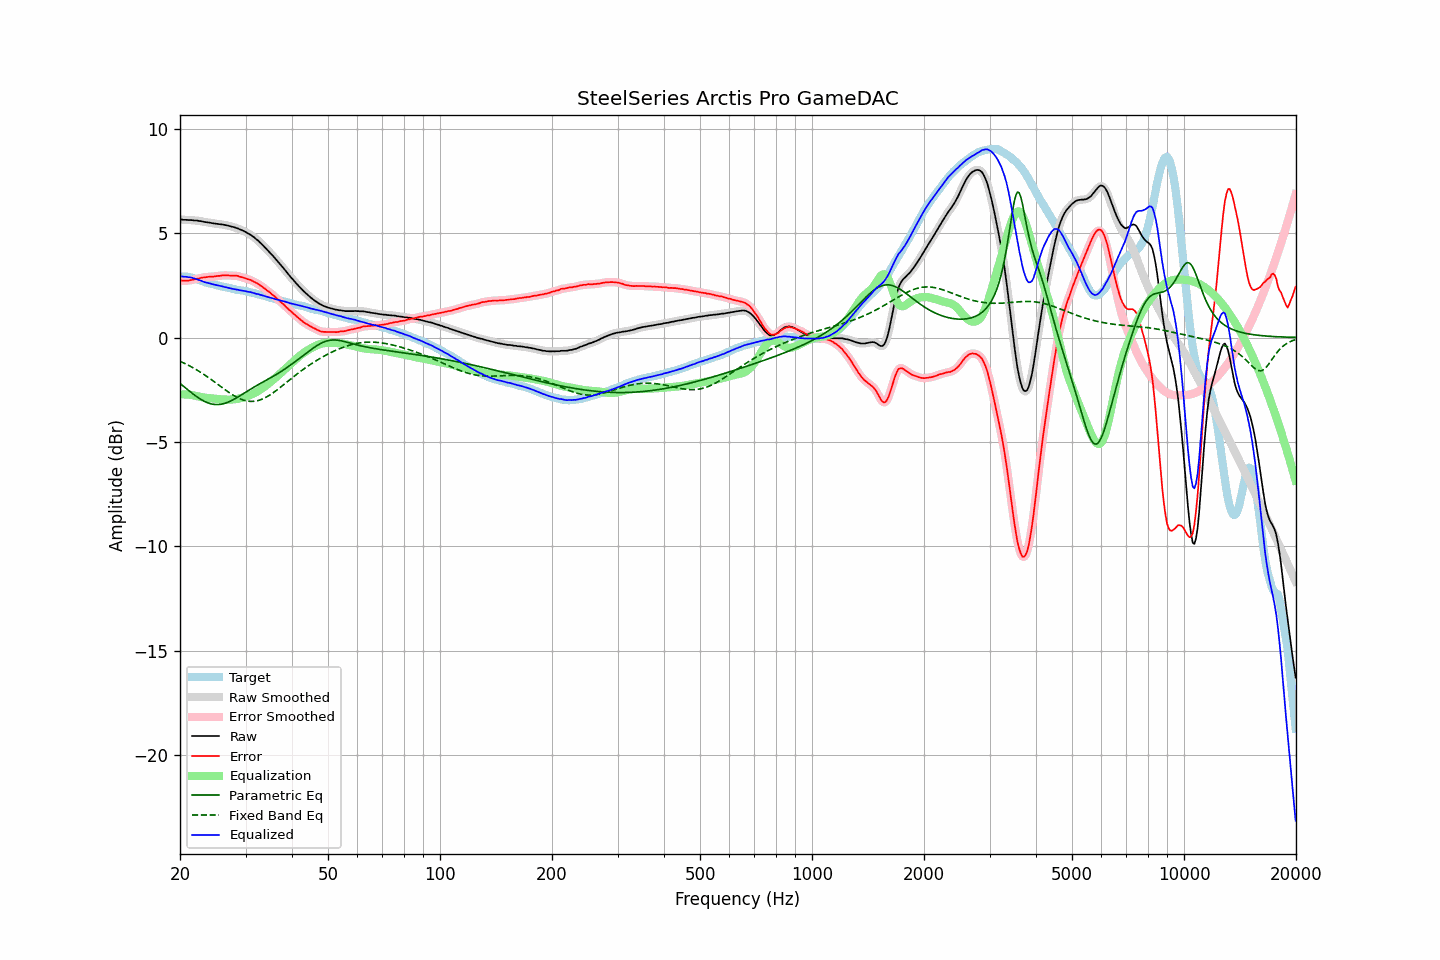

The table this chart was drawn from, first rows:
frequency, raw, error, smoothed, error_smoothed, equalization, parametric_eq, fixed_band_eq, equalized_raw, equalized_smoothed, target
20.00, 5.66, 2.73, 5.66, 2.74, -2.73, -2.20, -1.14, 2.94, 2.94, 2.93
20.20, 5.65, 2.73, 5.65, 2.73, -2.72, -2.26, -1.17, 2.93, 2.93, 2.92
20.40, 5.63, 2.71, 5.64, 2.72, -2.72, -2.33, -1.21, 2.91, 2.92, 2.92
20.61, 5.63, 2.72, 5.63, 2.72, -2.72, -2.39, -1.25, 2.91, 2.91, 2.91
20.81, 5.63, 2.72, 5.63, 2.72, -2.73, -2.45, -1.28, 2.91, 2.90, 2.91
21.02, 5.62, 2.71, 5.63, 2.72, -2.73, -2.51, -1.32, 2.89, 2.89, 2.91
21.23, 5.62, 2.73, 5.62, 2.73, -2.74, -2.58, -1.36, 2.88, 2.88, 2.89
21.44, 5.62, 2.75, 5.62, 2.75, -2.75, -2.64, -1.40, 2.87, 2.87, 2.87
21.66, 5.61, 2.76, 5.61, 2.77, -2.77, -2.70, -1.45, 2.85, 2.85, 2.85
21.87, 5.60, 2.79, 5.61, 2.79, -2.78, -2.75, -1.49, 2.82, 2.83, 2.82
22.09, 5.60, 2.81, 5.60, 2.80, -2.80, -2.81, -1.53, 2.80, 2.80, 2.80
22.31, 5.59, 2.82, 5.59, 2.82, -2.82, -2.87, -1.58, 2.78, 2.77, 2.78
22.54, 5.57, 2.83, 5.58, 2.83, -2.83, -2.92, -1.63, 2.74, 2.75, 2.75
22.76, 5.57, 2.86, 5.57, 2.85, -2.85, -2.96, -1.68, 2.72, 2.72, 2.72
22.99, 5.55, 2.87, 5.55, 2.87, -2.86, -3.01, -1.72, 2.69, 2.69, 2.69
23.22, 5.53, 2.88, 5.54, 2.88, -2.88, -3.05, -1.78, 2.66, 2.66, 2.66
23.45, 5.52, 2.89, 5.52, 2.89, -2.89, -3.09, -1.83, 2.64, 2.64, 2.64
23.69, 5.51, 2.90, 5.51, 2.90, -2.89, -3.12, -1.88, 2.62, 2.62, 2.62
23.92, 5.50, 2.91, 5.50, 2.90, -2.90, -3.15, -1.93, 2.60, 2.60, 2.59
24.16, 5.49, 2.91, 5.49, 2.91, -2.91, -3.17, -1.99, 2.58, 2.58, 2.58
24.40, 5.47, 2.91, 5.48, 2.91, -2.92, -3.19, -2.04, 2.56, 2.56, 2.56
24.65, 5.46, 2.92, 5.46, 2.92, -2.92, -3.20, -2.10, 2.54, 2.54, 2.54
24.89, 5.45, 2.93, 5.45, 2.93, -2.93, -3.21, -2.16, 2.52, 2.52, 2.52
25.14, 5.44, 2.94, 5.44, 2.94, -2.94, -3.21, -2.21, 2.50, 2.50, 2.50
25.39, 5.43, 2.95, 5.43, 2.95, -2.95, -3.21, -2.27, 2.48, 2.48, 2.48
25.65, 5.42, 2.95, 5.42, 2.96, -2.96, -3.20, -2.33, 2.47, 2.47, 2.47
25.91, 5.41, 2.97, 5.41, 2.97, -2.96, -3.19, -2.38, 2.45, 2.45, 2.44
26.16, 5.40, 2.97, 5.40, 2.97, -2.97, -3.17, -2.44, 2.43, 2.43, 2.43
26.43, 5.38, 2.97, 5.39, 2.98, -2.97, -3.15, -2.50, 2.41, 2.42, 2.41
26.69, 5.37, 2.97, 5.37, 2.97, -2.97, -3.12, -2.55, 2.40, 2.40, 2.40
26.96, 5.35, 2.97, 5.35, 2.97, -2.97, -3.09, -2.61, 2.38, 2.38, 2.38
27.23, 5.33, 2.97, 5.33, 2.97, -2.97, -3.06, -2.66, 2.36, 2.36, 2.37
27.50, 5.31, 2.97, 5.31, 2.97, -2.97, -3.02, -2.71, 2.34, 2.34, 2.35
27.77, 5.29, 2.97, 5.29, 2.96, -2.97, -2.98, -2.76, 2.33, 2.33, 2.33
28.05, 5.27, 2.96, 5.27, 2.96, -2.96, -2.94, -2.80, 2.31, 2.31, 2.32
28.33, 5.24, 2.96, 5.25, 2.95, -2.95, -2.90, -2.85, 2.30, 2.30, 2.28
28.62, 5.22, 2.95, 5.22, 2.94, -2.93, -2.85, -2.89, 2.29, 2.28, 2.27
28.90, 5.18, 2.91, 5.19, 2.92, -2.92, -2.81, -2.92, 2.27, 2.27, 2.27
29.19, 5.15, 2.90, 5.15, 2.90, -2.90, -2.76, -2.96, 2.25, 2.26, 2.25
29.48, 5.12, 2.87, 5.12, 2.87, -2.88, -2.71, -2.99, 2.24, 2.24, 2.25
29.78, 5.08, 2.85, 5.08, 2.85, -2.85, -2.66, -3.01, 2.23, 2.23, 2.23
30.08, 5.04, 2.82, 5.04, 2.82, -2.83, -2.61, -3.03, 2.21, 2.21, 2.22
30.38, 4.99, 2.80, 5.00, 2.80, -2.80, -2.56, -3.04, 2.19, 2.20, 2.20
30.68, 4.95, 2.78, 4.95, 2.78, -2.77, -2.52, -3.05, 2.18, 2.18, 2.18
30.99, 4.91, 2.76, 4.91, 2.75, -2.74, -2.47, -3.06, 2.17, 2.17, 2.16
31.30, 4.85, 2.71, 4.86, 2.71, -2.71, -2.42, -3.06, 2.14, 2.15, 2.15
31.61, 4.80, 2.67, 4.80, 2.67, -2.67, -2.38, -3.05, 2.13, 2.13, 2.13
31.93, 4.73, 2.63, 4.74, 2.63, -2.63, -2.33, -3.04, 2.10, 2.10, 2.10
32.24, 4.67, 2.59, 4.67, 2.59, -2.59, -2.29, -3.03, 2.08, 2.08, 2.08
32.57, 4.61, 2.55, 4.61, 2.55, -2.54, -2.24, -3.01, 2.07, 2.06, 2.06
32.89, 4.53, 2.48, 4.54, 2.49, -2.49, -2.20, -2.98, 2.04, 2.04, 2.05
33.22, 4.46, 2.45, 4.46, 2.44, -2.44, -2.16, -2.95, 2.02, 2.02, 2.02
33.55, 4.38, 2.38, 4.38, 2.38, -2.39, -2.11, -2.92, 2.00, 2.00, 2.00
33.89, 4.30, 2.33, 4.30, 2.33, -2.33, -2.07, -2.88, 1.97, 1.98, 1.97
34.23, 4.22, 2.26, 4.22, 2.27, -2.27, -2.03, -2.84, 1.95, 1.95, 1.96
34.57, 4.14, 2.21, 4.14, 2.21, -2.21, -1.99, -2.80, 1.93, 1.93, 1.93
34.92, 4.06, 2.16, 4.06, 2.15, -2.15, -1.95, -2.75, 1.92, 1.91, 1.91
35.27, 3.97, 2.08, 3.98, 2.09, -2.08, -1.90, -2.70, 1.89, 1.89, 1.90
35.62, 3.89, 2.02, 3.89, 2.02, -2.02, -1.86, -2.64, 1.87, 1.87, 1.87
35.97, 3.80, 1.96, 3.80, 1.95, -1.96, -1.81, -2.59, 1.85, 1.85, 1.84
... 635 more rows
